Image classification data set "training_split" (Delqhi/SIN-Solver on GitHub). Class labels (12): audio captcha, Cloudflare Turnstile, FunCaptcha, GeeTest, image click captcha, math captcha, puzzle captcha, slide captcha, text captcha, hCaptcha, reCaptcha v2, reCaptcha v3.

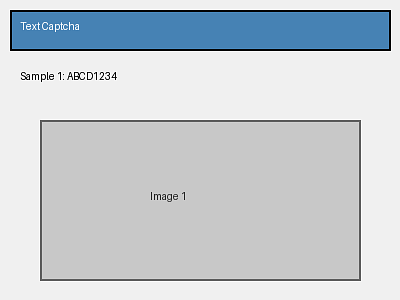
Label: text captcha

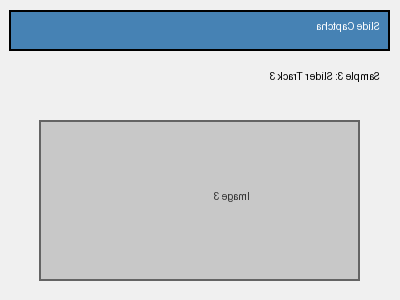
Label: slide captcha

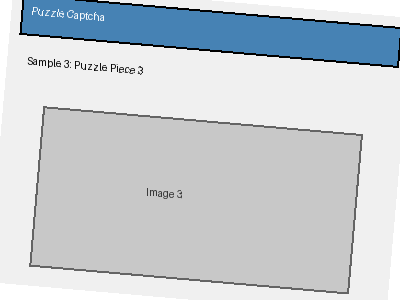
Label: puzzle captcha

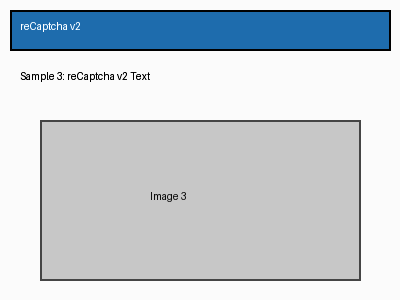
Label: reCaptcha v2

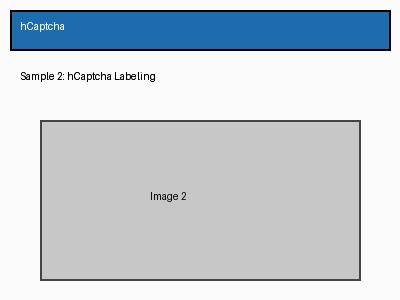
Label: hCaptcha

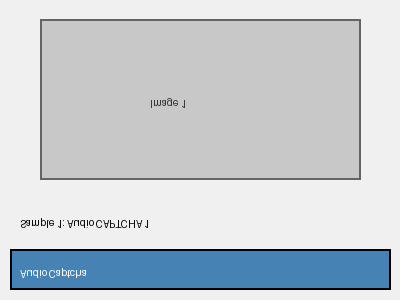
Label: audio captcha
